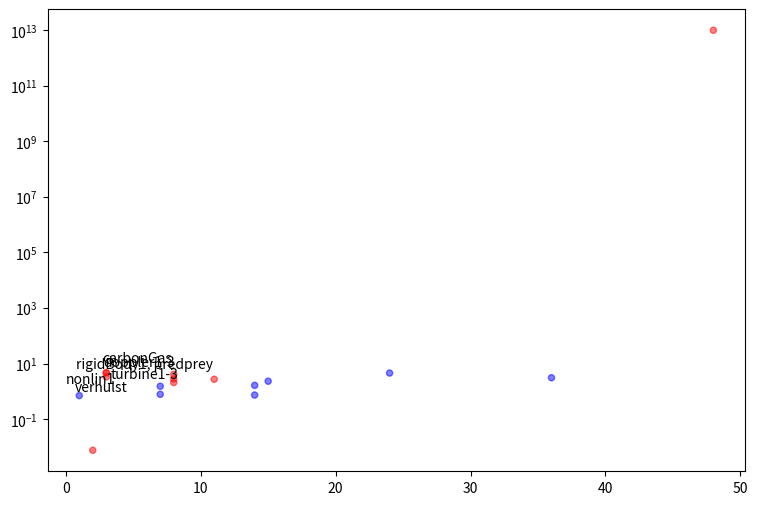

Generate this figure with matplotlib:
import numpy as np
import matplotlib.pyplot as plt
import matplotlib.colors as mcolors


class fpbench_ex:
    "a class for fpbench examples"

    def __init__(self) :
        self.name = ""
        self.time = 0
        self.ops  = 0
        self.vars = 0
        self.err  = 0.0
        self.fpt  = 0.0
        self.pca  = 0.0
        self.gpa  = 0.0
        self.type = ""


carbonGas = fpbench_ex()
carbonGas.time = 6.18
carbonGas.ops  = 11
carbonGas.err  = 2.50E-08
carbonGas.type = "proper_rational"
carbonGas.fpt = 9.20E-09
carbonGas.name = "carbonGas"
carbonGas.vars = 1



doppler1 = fpbench_ex()
doppler1.time = 72.03
doppler1.ops  = 8
doppler1.vars = 3
doppler1.err  = 4.50E-13
doppler1.type = "proper_rational"
doppler1.fpt  = 1.60E-13
doppler1.name = "doppler1"


doppler2 = fpbench_ex()
doppler2.time = 63.00
doppler2.ops  = 8
doppler2.vars = 3
doppler2.err  = 1.19E-12
doppler2.type = "proper_rational"
doppler2.fpt  = 2.90E-13
doppler2.name = "doppler2"


doppler3 = fpbench_ex()
doppler3.time = 38.41
doppler3.ops  = 8
doppler3.vars = 3
doppler3.err  = 1.72E-13
doppler3.type = "proper_rational"
doppler3.fpt  = 8.30E-14
doppler3.name = "doppler3"

himmilbeau = fpbench_ex()
himmilbeau.time = 3.62
himmilbeau.ops  = 14
himmilbeau.err  = 2.30E-12
himmilbeau.type = "polynomial"
himmilbeau.fpt  = 1.40E-12
himmilbeau.name = "himmilbeau"

jetEngine = fpbench_ex()
jetEngine.time = 120.11
jetEngine.ops  = 48
jetEngine.err  = 1.38E+02
jetEngine.type = "proper_rational"
jetEngine.fpt  = 1.40E-11
jetEngine.name = "jetEngine"

nonlin1 = fpbench_ex()
nonlin1.time = 6.18
nonlin1.ops  = 2
nonlin1.err  = 4.39E-16
nonlin1.type = "proper_rational"
nonlin1.fpt  = 5.80E-14
nonlin1.name = "nonlin1"

kepler0 = fpbench_ex()
kepler0.time = 4.24
kepler0.ops  = 15
kepler0.err  = 2.20E-13
kepler0.type = "polynomial"
kepler0.fpt  = 9.50E-14
kepler0.name = "kepler0"

kepler1 = fpbench_ex()
kepler1.time = 11.97
kepler1.ops  = 24
kepler1.err  = 1.64E-12
kepler1.type = "polynomial"
kepler1.fpt = 3.60E-13
kepler1.name = "kepler1"

kepler2 = fpbench_ex()
kepler2.time = 28.71
kepler2.ops  = 36
kepler2.err  = 6.17E-12
kepler2.type = "polynomial"
kepler2.fpt = 2.00E-12
kepler2.name = "kepler2"


predprey = fpbench_ex()
predprey.time = 14.527
predprey.ops  = 7
predprey.err  = 2.90E-16
predprey.type = "polynomial"
predprey.fpt  = 1.90E-16
predprey.name = "predprey"

rigidBody1 = fpbench_ex()
rigidBody1.time = 1.589
rigidBody1.ops  = 7
rigidBody1.err  = 3.05E-13
rigidBody1.type = "polynomial"
rigidBody1.fpt  = 3.90E-13
rigidBody1.name = "rigidBody1"

rigidBody2 = fpbench_ex()
rigidBody2.time = 4.034
rigidBody2.ops  = 14
rigidBody2.err  = 3.90E-11
rigidBody2.type = "polynomial"
rigidBody2.fpt = 5.30E-11
rigidBody2.name = "rigidBody2"


verhulst = fpbench_ex()
verhulst.time = 7.641
verhulst.ops  = 1
verhulst.err  = 2.32E-16
verhulst.type = "polynomial"
verhulst.fpt = 3.30E-16
verhulst.name = "verhulst"

turbine1 = fpbench_ex()
turbine1.time = 48.413
turbine1.ops  = 3
turbine1.err  = 7.9e-14
turbine1.type = "proper_rational"
turbine1.fpt  = 2.40E-14
turbine1.name = "turbine1"

turbine2 = fpbench_ex()
turbine2.time = 23.349
turbine2.ops  = 3
turbine2.err  = 1.2e-13
turbine2.type = "proper_rational"
turbine2.fpt  = 2.60E-14
turbine2.name = "turbine2"

turbine3 = fpbench_ex()
turbine3.time = 26.161
turbine3.ops  = 3
turbine3.err  = 6.1e-14
turbine3.type = "proper_rational"
turbine3.fpt  = 1.30E-14
turbine3.name = "turbine3"

problem_list = [carbonGas,doppler1,doppler2,doppler3,
himmilbeau,jetEngine,nonlin1,kepler0,kepler1,
kepler2,predprey,rigidBody1,rigidBody2,verhulst,
turbine1,turbine2,turbine3]

errors     = [p.err for p in problem_list]
times      = [p.time for p in problem_list]
fpt_errors = [p.fpt for p in problem_list]
err_ratio  = [p.err/p.fpt for p in problem_list]
print(err_ratio)
ops        = [p.ops for p in problem_list]


colors = np.random.rand(100)
color  = lambda x : mcolors.CSS4_COLORS['red'] if x == "proper_rational" else  mcolors.CSS4_COLORS['blue']
area   = lambda x : x ** 2

areas  = [20 for p in problem_list]
colors = [color(p.type) for p in problem_list]

fig, ax = plt.subplots(figsize = (9, 6))
ax.scatter(ops, err_ratio, s=areas, c=colors, alpha=0.5)
ax.set_yscale('log')

xy = [(p.err/p.fpt,p.ops) for p in problem_list]

label_dict = {}
i = 0
for c in xy:
    label_dict[problem_list[i].name]=c
    i += 1

label_dict2 = {}
label_dict2["turbine1-3"]=label_dict["turbine1"]
label_dict2["verhulst"]  =label_dict["verhulst"]
label_dict2["rigidBody1, predprey"]  =label_dict["rigidBody1"]
label_dict2["nonlin1"] = label_dict["nonlin1"]
label_dict2["doppler1-3"] = label_dict["doppler1"]
label_dict2["carbonGas"] = label_dict["carbonGas"]


label_list = label_dict2.keys()

i=0
for p in label_list:
    plt.annotate(p,label_dict2[p])
    i += 1
plt.show()
